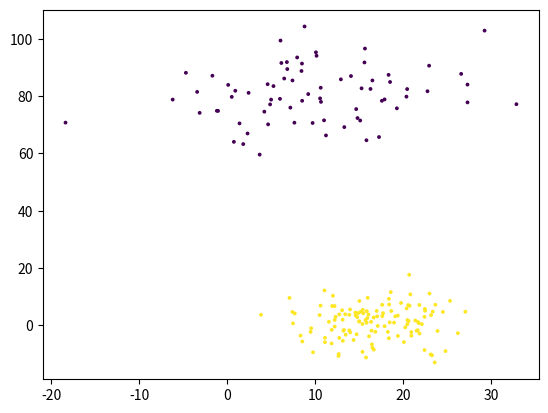

The script that saved this image:
import numpy as np
import matplotlib.pyplot as plt
n_component=np.random.randint(2,11)
n_samples = np.random.randint(40,200,size=n_component)
n_dimension=np.random.randint(2,51)
random_mu=100*np.random.random((n_component,n_dimension))
random_sigma=10*np.random.random((n_component,n_dimension))

X=np.zeros((0,n_dimension))
label_y=np.zeros(0)
for component_index in range(n_component):
    X=np.concatenate((
            X,random_sigma[component_index]*np.random.randn(
                    n_samples[component_index],n_dimension)+\
                    random_mu[component_index]),axis=0)
    label_y=np.concatenate((
            label_y,component_index*np.ones(
                    n_samples[component_index])
            ))

# only show 2 dimension
plt.scatter(X[:,0],X[:,1],c=label_y,s=3)
